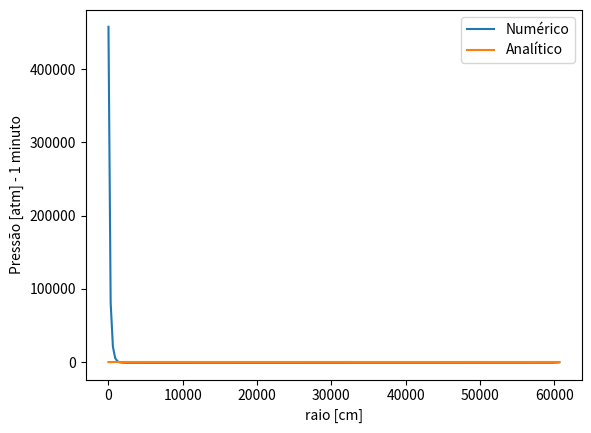

Recreate this plot in Python.
# -*- coding: utf-8 -*-
"""
Created on Tue Sep 28 15:50:37 2021

@author: User
"""

#Resolução do Problema 2 - Lista 2:Fluxo radial unidimensional - numérico
#Método implícito

import math as m
import scipy.special as sc
import matplotlib.pyplot as plt

#1 - Dados de entrada
re = 60690                                                             #raio externo [cm]
rw = 8.9                                                               #raio do poço [cm]
h = 304.8                                                              #espessura do reservatório [cm]
pi = 149.7                                                             #pressão inicial [atm]
q0 = 5180                                                              #vazão [cm^3 std/ s]
kk = 0.15                                                              #permeabilidade [Darcy]
phi= 0.2                                                               #porosidade [x100%]
ct = 0.0002204                                                         #compressibilidade total [1/atm]
mu = 0.33                                                              #viscosidade [cp]
Bo = 1.5                                                               # fato volume formação [m^3/m^3 std]
g = 1.78108                                                            #gamma para p em rw


#2 - Cálculo das constantes

dt = 0.5                                                              #passo de tempo [s]
dr = 303.45                                                           #espassamento da malha [cm]

ni = kk/(phi*mu*ct)                                                   #constante de difusividade hidráulica - eq.3.113 de Rosa et al.

#parcelas constantes da transmissibilidade do nó
tau_c1 = ni*dt/(dr**2)          
tau_c2 = ni*dt/(2*dr)                                                 #parcela que multiplica 1/ri no cálculo da pressão


# parcelas constantes relativo ao pw (ver depois)- analisar o esquema explicito
cc = Bo*q0*mu/(2*m.pi*kk*h)    

#3 - Definição da lista de raios - pontos i - que serão calculados o campos de pressão
#A quantidade de nós, Nr, irá definir o tamanho da matriz das transmissibiliades - Nr x Nr

r = []
n = int (re/dr)
for i in range(n+1):
    r += [i*dr]
r[0] = rw                                                            #correção r1 = 0 para r1 = rw

print(r[-1])                                                         #teste para saber o último valor: r[n+1]

Nr = len(r)                                                          #numero de pontos no espaço


#4 - Condições iniciais

t1 = 60                                                               #[s] tempo total de análise
Nt = int(t1/dt)                                                       #número de passos no tempo

Pi = []                                                              #campo de pressões iniciais
for i in range(Nr):                                                  #Pi = [pi for i in range(Nr)]
    Pi += [pi]
    
   
#5 - Montagem da matriz de transmissibilidades

#matriz zerada
tr = []
for i in range (Nr):
    tr += [[]]
for i in range (Nr):
    tr[i] += [0 for j in range(Nr)]                                  #matriz = [[0 for i in range(Nr)] for j in range (Nr)].Montagem de matriz - lista de lista

#matriz tri - diagonal                                 
for i in range (Nr):
    for j in range (Nr):
        if i==j:
            tr [i][j] = 1 + 2*tau_c1                              #parcela diagonal
        elif j-i == 1:
            tr [i][j] = -(tau_c2*(1/r[i]) + tau_c1)               #diagonal superior 
        elif j-i == -1:
            tr [i][j] = -(tau_c1 - tau_c2*(1/r[i]))               #diagonal inferior 



#6 - Inversão da matriz de transmissibiliade                    
#https://numpy.org/doc/stable/reference/generated/numpy.linalg.inv.html?highlight=inv#numpy.linalg.inv


from numpy.linalg import inv
tr_inv = inv(tr)
      
#7 - Cálculo do campos de pressões no tempo (numérico)   
    
P = []                                                                           #pressões no tempo presente
P_aux = []                                                                       #pressões no tempo futuro

for k in range (Nt):
    if k == 0:
        P = Pi.copy()
        print('it =', k,'// t[s] =', round(k*dt, 2), '// horas =', round(k*dt/3600, 2), ' // dias =', round(k*dt/3600/24, 2), 
              '// mes = ', round(k*dt/3600/24/30.2, 1), '// ano =', round(k*dt/3600/24/365.5, 1), '// pw[atm] =',round(P[0], 2))
    else:
        P = P_aux.copy()
        P_aux = []
        print('it =', k,'// t[s] =', round(k*dt, 2), '// horas =', round(k*dt/3600, 2), ' // dias =', round(k*dt/3600/24, 2), 
              '// mes = ', round(k*dt/3600/24/30.2, 1), '// ano =', round(k*dt/3600/24/365.5, 1), '// pw[atm] =',round(P[0], 2))
    for i in range (Nr):
        P_aux += [0]
        for j in range (Nr):
            P_aux [i] = P_aux[i] + tr_inv[i][j]*(P[j]-cc)             
            
print (P_aux[-1])     
        
#8 - Perfil de pressão (analítico)
C = Bo*q0*mu/(4*m.pi*kk*h)                                           #parte constante da equação 3.225 de Rosa et al.

p1 = []                                                              #lista a ser montada                                         

for i in range(Nr):
    p1 = p1 + [pi+C*sc.expi(-phi*mu*ct*r[i]**2/(4*kk*t1))]           #montagem da lista para p1@t1


print(p1[-1])                                                        #teste para saber o último valor: p1[n+1]


#7 - Gráficos
plt.plot(r, P_aux, label="Numérico")
plt.plot(r, p1, label="Analítico")
plt.xlabel('raio [cm]')
plt.ylabel('Pressão [atm] - 1 minuto')
plt.legend()
plt.show()
        
        
        


    
    
    
    